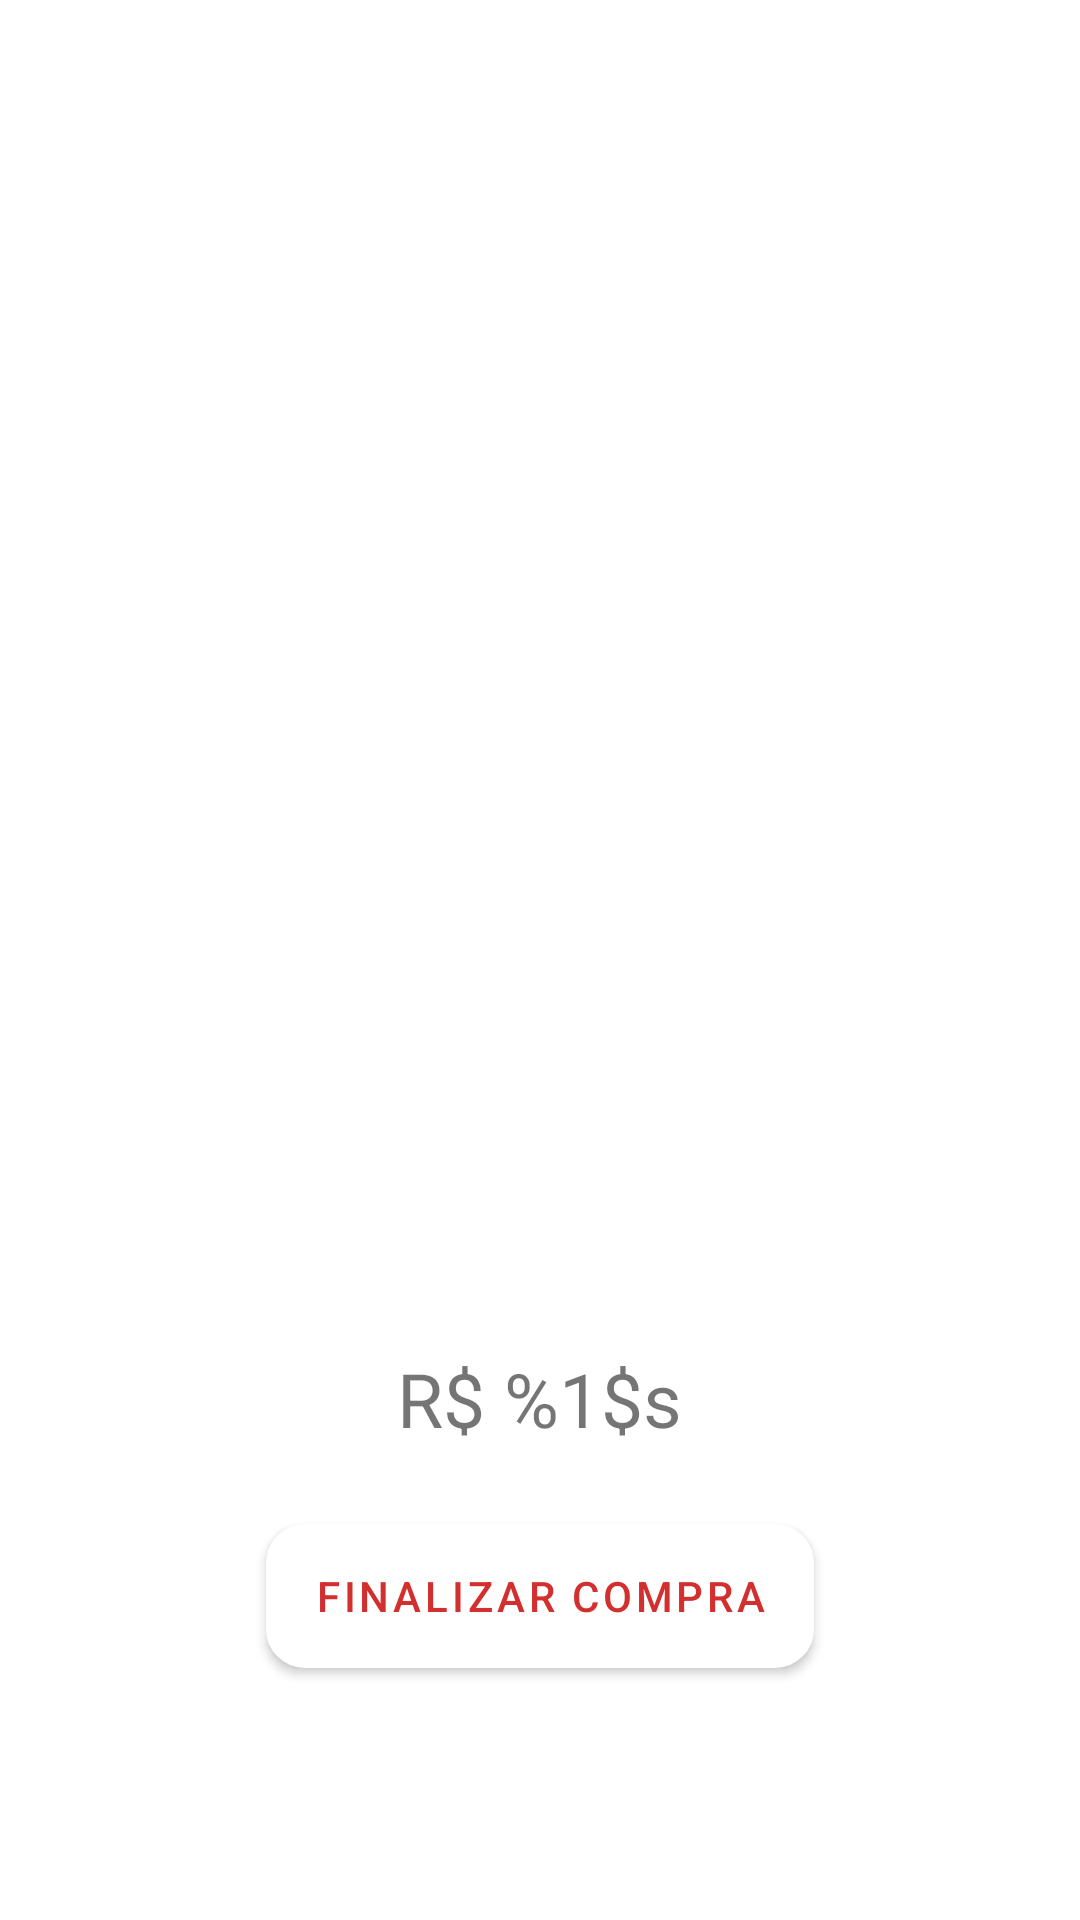

Write the Android layout XML for this screen, with the resource values it uses.
<!-- AndroidManifest.xml: application theme Theme.Fenicios -->
<!-- res/layout/fragment_cart.xml -->
<?xml version="1.0" encoding="utf-8"?>
<androidx.constraintlayout.widget.ConstraintLayout
    xmlns:android="http://schemas.android.com/apk/res/android"
    xmlns:tools="http://schemas.android.com/tools"
    android:layout_width="match_parent"
    android:layout_height="match_parent"
    xmlns:app="http://schemas.android.com/apk/res-auto"
    tools:context=".ui_innerApp.cart.CartFragment">


    <androidx.recyclerview.widget.RecyclerView
        android:id="@+id/rv_cart"
        app:layout_constraintTop_toTopOf="parent"
        app:layout_constraintBottom_toTopOf="@id/cartLinearLayout"

        tools:itemCount="3"
        android:layout_width="match_parent"
        android:layout_height="0dp"
        tools:listitem="@layout/cart_pruduct_item"/>

    <LinearLayout
        android:id="@+id/cartLinearLayout"
        android:layout_marginBottom="60dp"
        app:layout_constraintEnd_toEndOf="parent"
        app:layout_constraintStart_toStartOf="parent"
        android:orientation="vertical"
        app:layout_constraintBottom_toBottomOf="parent"
        android:layout_width="wrap_content"
        android:layout_height="wrap_content">

        <TextView
            android:layout_gravity="center"
            android:textSize="25sp"
            android:id="@+id/txtValor"
            app:layout_constraintStart_toStartOf="parent"
            android:text="@string/cartValor"
            android:layout_width="wrap_content"
            android:layout_height="wrap_content"/>

        <Button
            style="@style/FormButton"
            android:background="@drawable/button_form"
            android:id="@+id/btnBuy"
            app:layout_constraintTop_toBottomOf="@id/txtValor"
            android:text="@string/finalizingThePurchase"
            android:layout_width="wrap_content"
            android:layout_height="wrap_content"/>
    </LinearLayout>



</androidx.constraintlayout.widget.ConstraintLayout>
<!-- res/layout/cart_pruduct_item.xml (included above) -->
<?xml version="1.0" encoding="utf-8"?>
<androidx.cardview.widget.CardView
    android:layout_margin="10dp"
    xmlns:android="http://schemas.android.com/apk/res/android"
    android:layout_width="match_parent"
    android:layout_height="wrap_content">

    <androidx.constraintlayout.widget.ConstraintLayout
        xmlns:app="http://schemas.android.com/apk/res-auto"
        android:layout_width="match_parent"
        android:layout_height="match_parent"
        android:layout_margin="10dp">

        <ImageView
            android:id="@+id/imageCartProduct"
            android:layout_width="120dp"
            android:layout_height="120dp"
            android:layout_marginStart="10dp"
            android:scaleType="centerCrop"
            android:src="@drawable/mock_product"
            app:layout_constraintBottom_toBottomOf="parent"
            app:layout_constraintEnd_toStartOf="@id/llRequests"
            app:layout_constraintStart_toStartOf="parent"
            app:layout_constraintTop_toTopOf="parent" />

        <LinearLayout
            android:id="@+id/llRequests"
            android:layout_width="wrap_content"
            android:layout_height="wrap_content"
            android:layout_margin="10dp"
            android:orientation="vertical"
            app:layout_constraintBottom_toBottomOf="@id/imageCartProduct"
            app:layout_constraintEnd_toEndOf="parent"
            app:layout_constraintStart_toEndOf="@id/imageCartProduct"
            app:layout_constraintTop_toTopOf="@id/imageCartProduct">

            <TextView
                android:id="@+id/cartNameProduct"
                android:layout_width="wrap_content"
                android:layout_height="wrap_content"
                android:text="@string/cartProductName" />

            <TextView
                android:id="@+id/valorProduct"
                android:layout_width="wrap_content"
                android:layout_height="wrap_content"
                android:text="@string/cartQtd" />

            <TextView
                android:id="@+id/qtdProduct"
                android:layout_width="wrap_content"
                android:layout_height="wrap_content"
                android:text="@string/cartPrice" />

            <TextView
                android:id="@+id/sizeProduct"
                android:layout_width="wrap_content"
                android:layout_height="wrap_content"
                android:text="@string/sizeProduct" />

            <TextView
                android:textAlignment="center"
                android:id="@+id/excludeItem"
                android:layout_width="wrap_content"
                android:layout_height="wrap_content"
                android:layout_marginStart="30dp"
                android:textColor="@color/primary_700"
                android:text="@string/excludeItem" />

        </LinearLayout>

    </androidx.constraintlayout.widget.ConstraintLayout>
</androidx.cardview.widget.CardView>
<!-- resources referenced by this layout -->
<resources>
  <color name="primary_700">#D32F2F</color>
  <!-- drawable button_form (drawable) -->
  <?xml version="1.0" encoding="utf-8"?>
  <selector xmlns:android="http://schemas.android.com/apk/res/android">
  
      <item>
          <shape android:shape="rectangle">
              <solid android:color="@color/white" /> 
              <corners android:radius="12dp" /> 
              <stroke android:width="2dp" android:color="@color/gray" /> 
              <padding android:bottom="8dp" android:left="8dp" android:right="8dp" android:top="8dp" />
  
          </shape>
  
      </item>
  
  </selector>
  <string name="cartPrice">Preço final: R$ %1$s</string>
  <string name="cartProductName">Produto: %1$s</string>
  <string name="cartQtd">"Quantidade: %1$s"</string>
  <string name="cartValor">R$ %1$s</string>
  <string name="excludeItem">Retirar do carrinho</string>
  <string name="finalizingThePurchase">Finalizar Compra</string>
  <string name="sizeProduct">Tamanho: %1$s</string>
  <style name="FormButton" parent="Widget.MaterialComponents.Button">
          <item name="android:layout_width">match_parent</item>
          <item name="android:layout_height">wrap_content</item>
          <item name="android:textColor">@color/primary_700</item>
          <item name="android:layout_marginTop">25dp</item>
          <item name="android:layout_marginStart">80dp</item>
          <item name="android:layout_marginEnd">80dp</item>
          <item name="android:layout_marginBottom">24dp</item>
          <item name="backgroundTint">@color/white</item>
      </style>
  <style name="Theme.Fenicios" parent="Theme.MaterialComponents.DayNight.NoActionBar">
          
          <item name="colorPrimary">@color/primary_700</item>
          <item name="colorPrimaryVariant">@color/primary_200</item>
          <item name="colorOnPrimary">@color/white</item>
          
          <item name="colorSecondary">@color/yellow</item>
          <item name="colorSecondaryVariant">@color/gray</item>
          <item name="colorOnSecondary">@color/black</item>
          
          <item name="android:statusBarColor" tools:targetApi="l">@color/primary_700</item>
          
      </style>
  <color name="white">#FFFFFFFF</color>
  <color name="gray">#C0C0C0</color>
  <color name="primary_200">#EF9A9A</color>
  <color name="yellow">#ffc107</color>
  <color name="black">#FF000000</color>
</resources>
